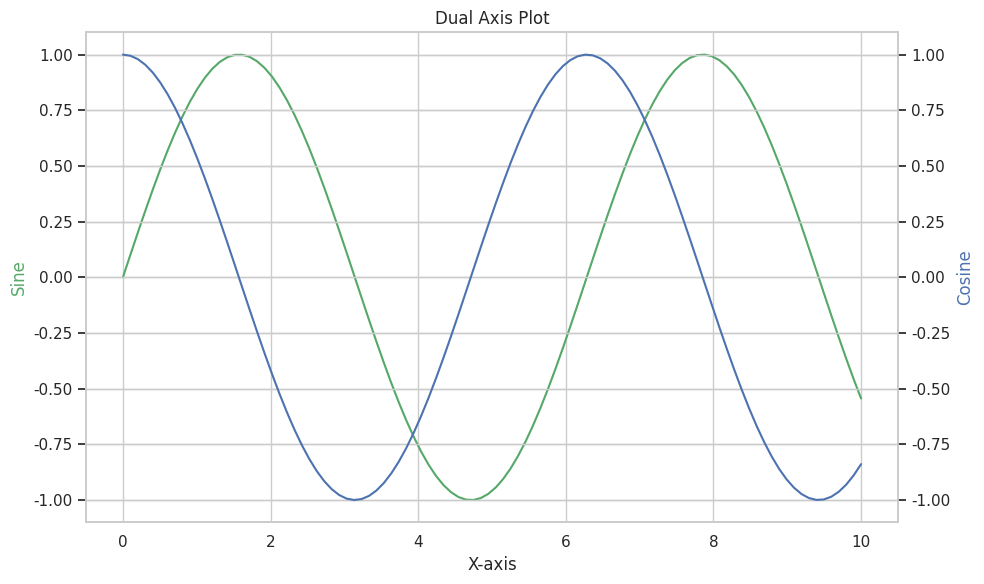

This chart was generated by the following Python code: (Note: this script raises an exception after producing the figure.)
#!/usr/bin/env python3
# -*- coding: utf-8 -*-

"""
@File: twin_figure.py
@Python Version: 3.12.1
@Platform: PyTorch 2.0.0 + cu117
[redacted]
@Date: 2024-06-20.
@Contact: [email redacted]
[redacted]
@Version: V2.1
@License: Apache License Version 2.0, January 2004
    Copyright 2024. All rights reserved.

@Description: 
"""

import matplotlib.pyplot as plt
import seaborn as sns
import numpy as np


# ----------------------------
if __name__ == "__main__":
    # 设置风格
    sns.set_theme(style="whitegrid")

    # 生成数据
    x = np.linspace(0, 10, 100)
    y1 = np.sin(x)
    y2 = np.cos(x)

    # 创建图表
    fig, ax1 = plt.subplots(figsize=(10, 6))

    ax2 = ax1.twinx()
    ax1.plot(x, y1, "g-")
    ax2.plot(x, y2, "b-")

    # 添加装饰
    ax1.set_xlabel("X-axis")
    ax1.set_ylabel("Sine", color="g")
    ax2.set_ylabel("Cosine", color="b")
    plt.title("Dual Axis Plot")
    # plt.show()
    plt.tight_layout()
    plt.savefig("images/twin_figure.png", dpi=600)
